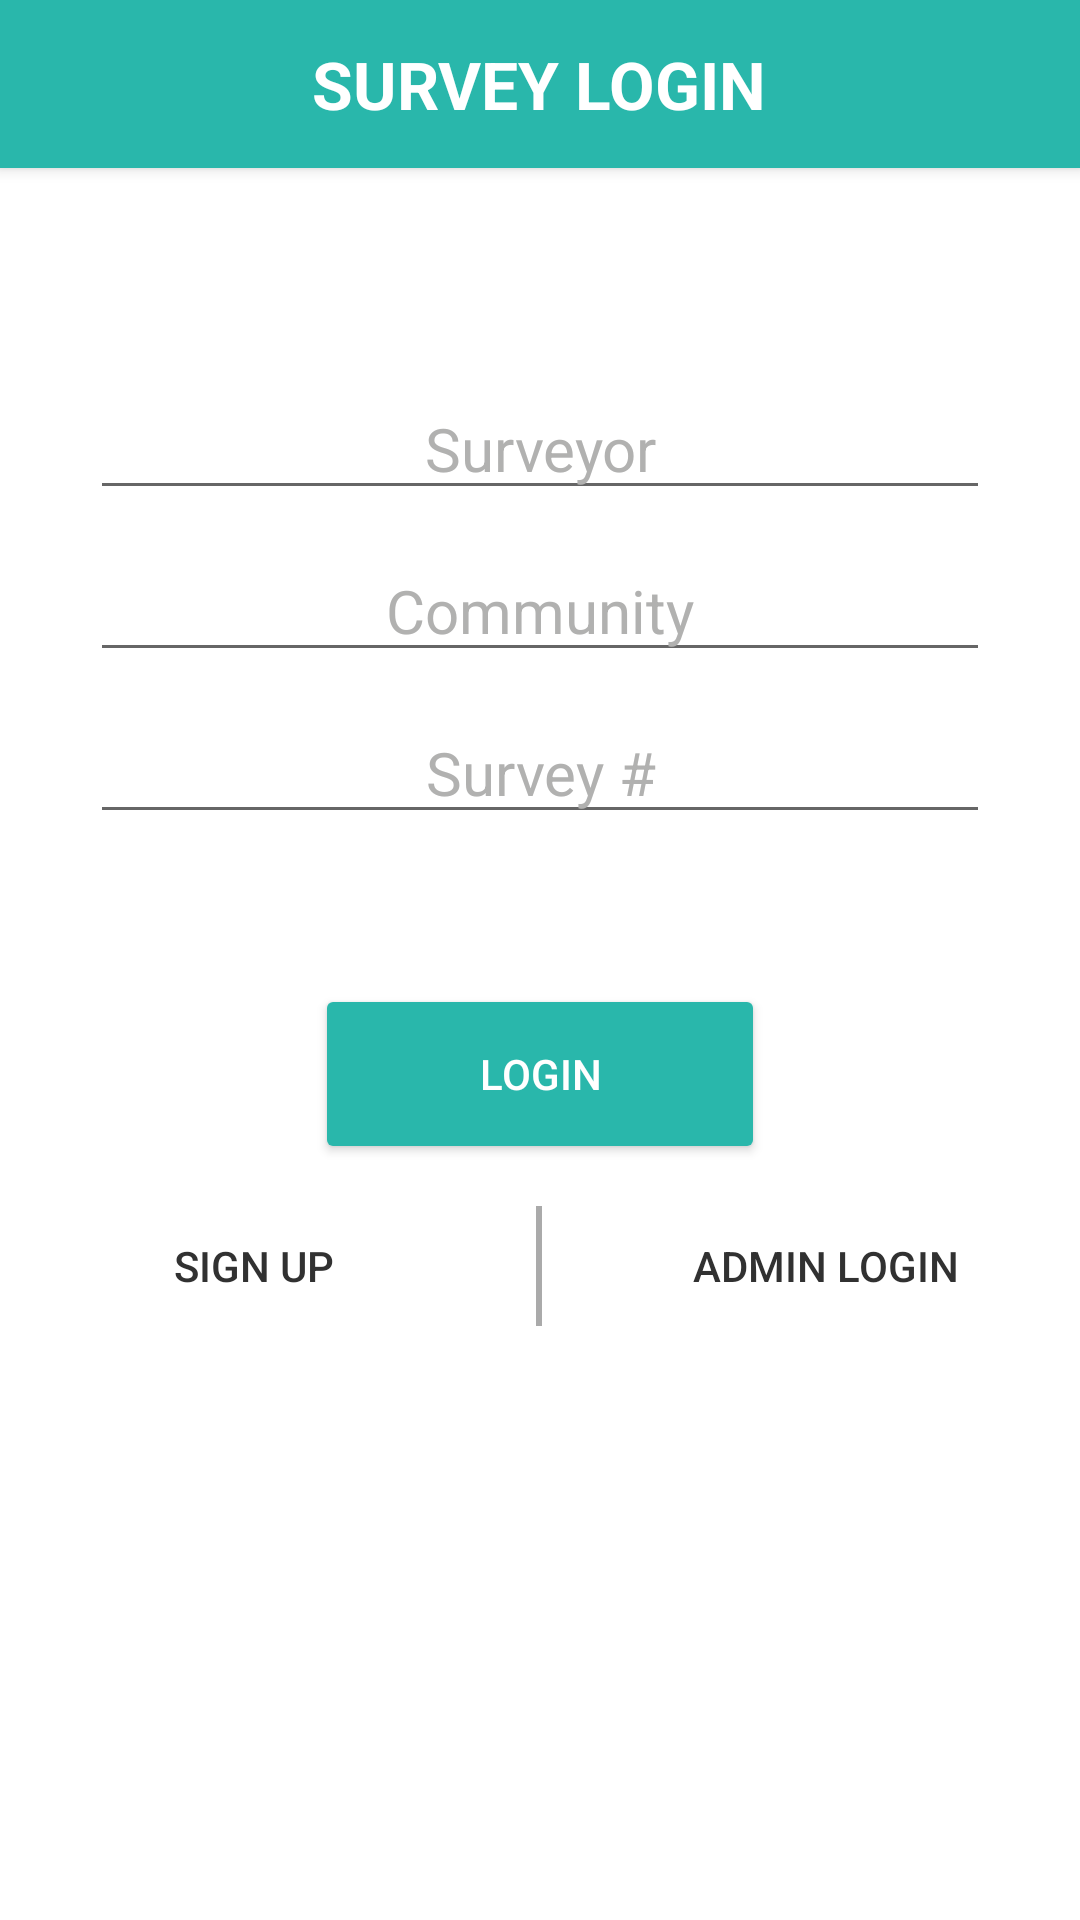

This screen was rendered from an Android layout file. Write that file and the resources it references.
<!-- AndroidManifest.xml: application theme AppTheme -->
<!-- res/layout/activity_login.xml -->
<?xml version="1.0" encoding="utf-8"?>
<LinearLayout xmlns:android="http://schemas.android.com/apk/res/android"
    xmlns:tools="http://schemas.android.com/tools"
    android:layout_width="match_parent"
    android:layout_height="match_parent"
    android:background="@android:color/white"
    android:orientation="vertical">
    <LinearLayout
        android:elevation="3dp"
        android:background="@color/colorPrimary"
        android:gravity="center"
        android:orientation="vertical"
        android:layout_width="match_parent"
        android:layout_height="56dp">
        <TextView
            android:textAllCaps="true"
            android:textStyle="bold"
            android:textColor="#ffffff"
            android:textSize="22dp"
            android:text="@string/heading_survey_login"
            android:layout_width="wrap_content"
            android:layout_height="wrap_content" />
    </LinearLayout>

    <EditText
        android:hint="@string/surveyor_hint"
        android:layout_width="300dp"
        android:textSize="@dimen/textfield_size"
        android:layout_marginTop="70dp"
        android:gravity="center"
        android:singleLine="true"
        android:layout_height="wrap_content"
        android:id="@+id/edittext_surveyor"
        android:layout_gravity="center_horizontal" />

    <EditText
        android:layout_width="300dp"
        android:hint="@string/community_hint"
        android:gravity="center"
        android:layout_marginTop="10dp"
        android:textSize="@dimen/textfield_size"
        android:singleLine="true"
        android:layout_height="wrap_content"
        android:id="@+id/edittext_community"
        android:layout_gravity="center_horizontal" />

    <EditText
        android:layout_width="300dp"
        android:gravity="center"
        android:hint="@string/survey_hint"
        android:layout_marginTop="10dp"
        android:singleLine="true"
        android:textSize="@dimen/textfield_size"
        android:layout_height="wrap_content"
        android:id="@+id/edittext_survey"
        android:layout_gravity="center_horizontal" />

    <Button
        android:layout_marginTop="50dp"
        android:layout_width="150dp"
        android:layout_height="60dp"
        android:textColor="@android:color/white"
        android:text="@string/login_button"
        android:id="@+id/button_login"
        android:layout_gravity="center_horizontal" />

    <LinearLayout
        android:layout_width="match_parent"
        android:layout_height="wrap_content"
        android:gravity="center"
        android:layout_marginTop="10dp"
        android:orientation="horizontal">

        <Button
            android:layout_width="wrap_content"
            android:layout_height="wrap_content"
            android:text="@string/sign_up_button"
            android:layout_marginRight="50dp"
            android:background="@android:color/transparent"
            android:id="@+id/button_sign_up"
            android:layout_gravity="center_horizontal" />

        <View
            android:layout_width="2dp"
            android:background="@android:color/darker_gray"
            android:layout_height="40dp"/>


        <Button
            android:layout_width="wrap_content"
            android:layout_height="wrap_content"
            android:layout_marginLeft="50dp"
            android:background="@android:color/transparent"
            android:text="@string/admin_login_button"
            android:id="@+id/button_admin_login"
            android:layout_gravity="center_horizontal" />

    </LinearLayout>


</LinearLayout>
<!-- resources referenced by this layout -->
<resources>
  <color name="colorPrimary">#29b7ab</color>
  <dimen name="textfield_size">20sp</dimen>
  <string name="admin_login_button">Admin login</string>
  <string name="community_hint">Community</string>
  <string name="heading_survey_login">survey login</string>
  <string name="login_button">login</string>
  <string name="sign_up_button">Sign up</string>
  <string name="survey_hint">Survey #</string>
  <string name="surveyor_hint">Surveyor</string>
  <style name="AppTheme" parent="Theme.AppCompat.Light.NoActionBar">
          
          <item name="colorPrimary">@color/colorPrimary</item>
          <item name="colorPrimaryDark">@color/colorPrimaryDark</item>
          <item name="colorAccent">#29b7ab</item>
          <item name="colorButtonNormal">#29b7ab</item>
          <item name="android:textColor">#313131</item>
          <item name="android:textColorHint">#b1b1b0</item>
      </style>
  <color name="colorPrimaryDark">#29b7ab</color>
</resources>
